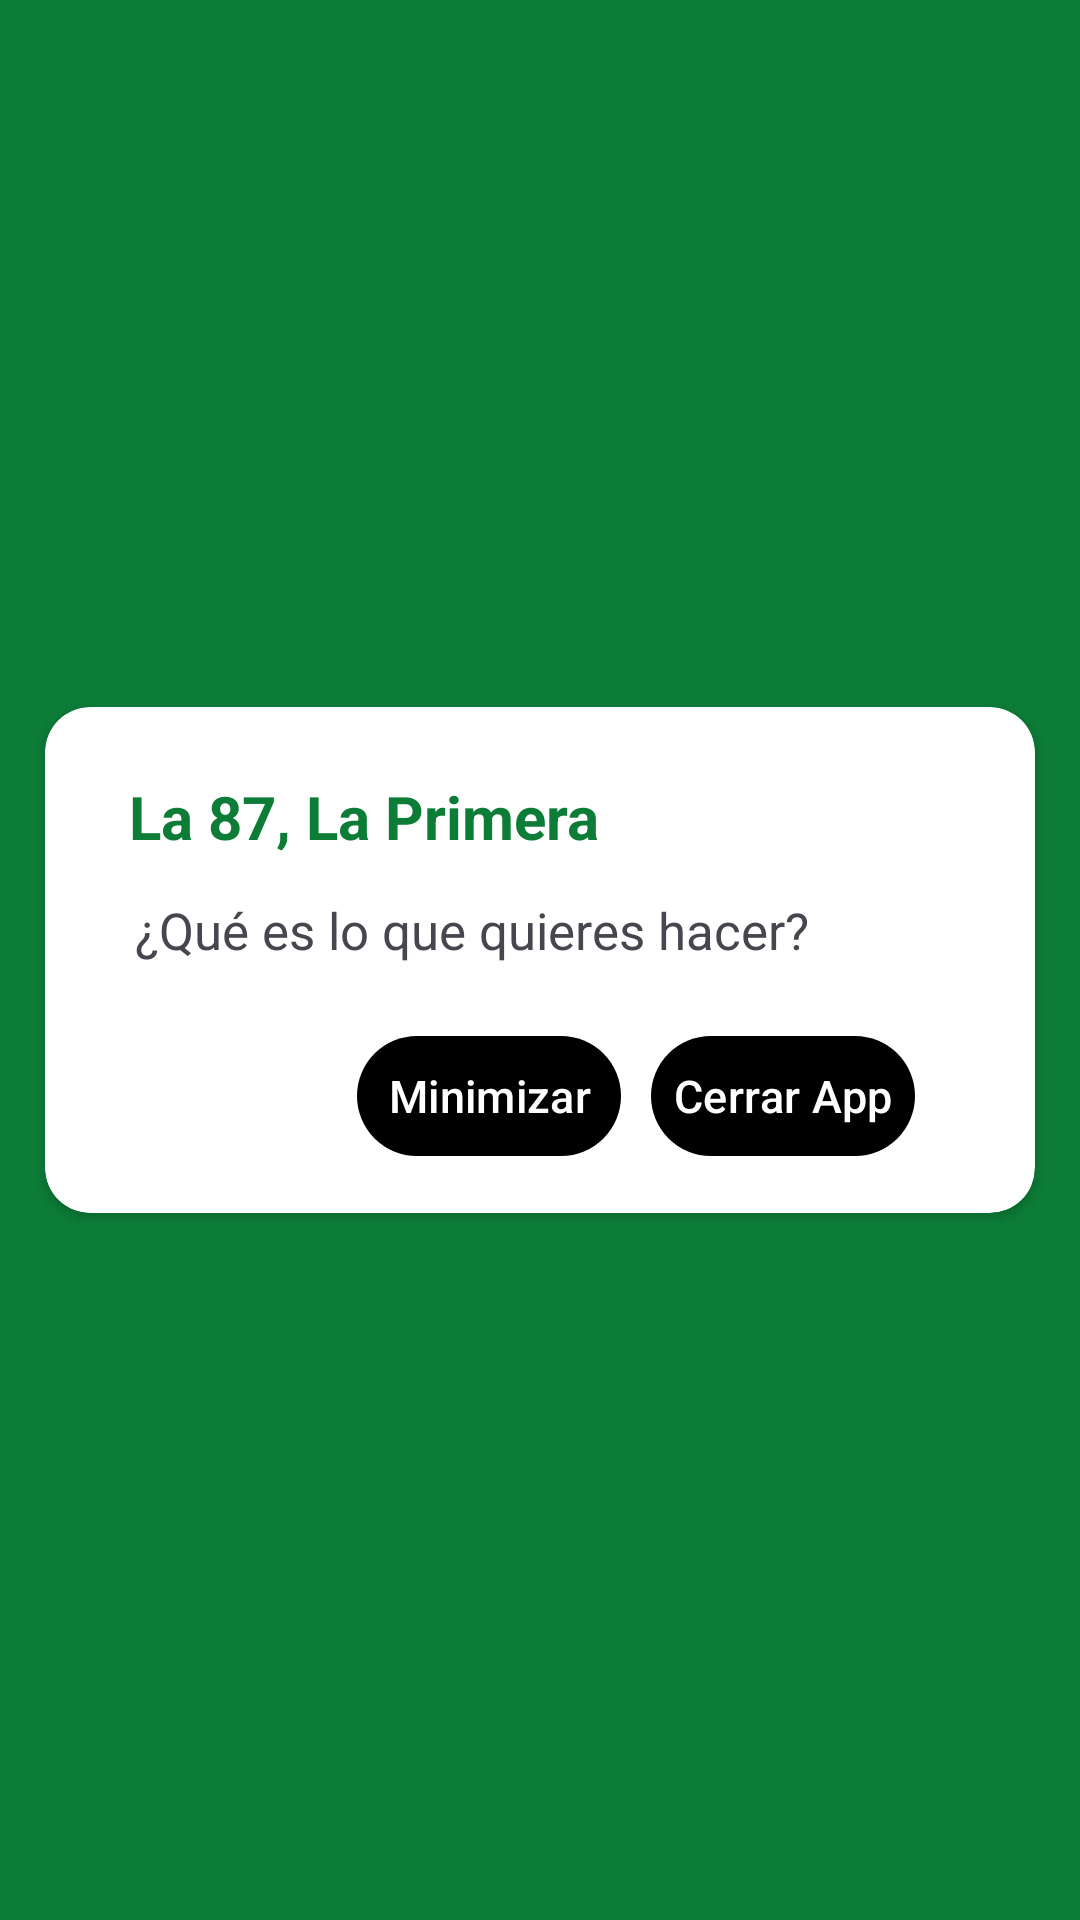

Here is an Android app screen rendered from its layout file. Give the layout XML and the strings, colors and styles it references.
<!-- AndroidManifest.xml: application theme AppTheme -->
<!-- res/layout/custom_exit.xml -->
<?xml version="1.0" encoding="utf-8"?>
<RelativeLayout xmlns:android="http://schemas.android.com/apk/res/android"
    xmlns:app="http://schemas.android.com/apk/res-auto"
    android:layout_width="match_parent"
    android:layout_height="match_parent"
    android:gravity="center">

    <androidx.cardview.widget.CardView
        android:layout_width="match_parent"
        android:layout_height="wrap_content"
        android:layout_margin="15dp"
        app:cardCornerRadius="15dp">

        <LinearLayout
            android:layout_margin="10dp"
            android:layout_width="match_parent"
            android:layout_height="wrap_content"
            android:orientation="vertical">

            <LinearLayout
                android:layout_width="match_parent"
                android:layout_height="wrap_content"
                android:orientation="horizontal"
                android:padding="8dp">

                <TextView
                    android:layout_width="wrap_content"
                    android:layout_height="wrap_content"
                    android:layout_marginTop="5dp"
                    android:layout_marginStart="10dp"
                    android:layout_marginEnd="20dp"
                    android:text="@string/app_name"
                    android:textColor="@color/color_light_accent"
                    android:textSize="20sp"
                    android:textStyle="bold" />

                <LinearLayout
                    android:layout_width="match_parent"
                    android:layout_height="wrap_content"
                    android:layout_gravity="center_vertical"
                    android:gravity="end">

                    <ImageView
                        android:id="@+id/close_btn"
                        android:layout_width="wrap_content"
                        android:layout_height="wrap_content"
                        android:layout_marginEnd="10dp"
                        android:contentDescription="@string/image"
                        android:elevation="5dp"
                        android:src="@drawable/ic_close"
                        app:tint="@color/color_light_accent" />
                </LinearLayout>
            </LinearLayout>

            <TextView
                android:id="@+id/eror_messege"
                android:layout_width="match_parent"
                android:layout_height="wrap_content"
                android:layout_marginStart="20dp"
                android:layout_marginTop="5dp"
                android:layout_marginEnd="10dp"
                android:text="@string/exit_dialog_text"
                android:textSize="17sp" />

            <LinearLayout
                android:layout_width="match_parent"
                android:layout_height="wrap_content"
                android:layout_gravity="end"
                android:layout_marginEnd="20dp"
                android:gravity="end"
                android:orientation="horizontal">

                <com.google.android.material.button.MaterialButton
                    android:id="@+id/minimize_btn"
                    android:layout_width="wrap_content"
                    android:layout_height="wrap_content"
                    android:layout_marginTop="20dp"
                    android:layout_marginEnd="10dp"
                    android:layout_marginBottom="5dp"
                    android:text="@string/minimize"
                    android:textSize="15sp"
                    android:paddingStart="20dp"
                    android:paddingEnd="20dp"
                    android:padding="5dp"
                    app:backgroundTint="@null" />

                <com.google.android.material.button.MaterialButton
                    android:id="@+id/quit_btn"
                    android:layout_width="wrap_content"
                    android:layout_height="wrap_content"
                    android:layout_marginTop="20dp"
                    android:layout_marginEnd="10dp"
                    android:layout_marginBottom="5dp"
                    android:text="@string/quit"
                    android:textSize="15sp"
                    android:paddingStart="20dp"
                    android:paddingEnd="20dp"
                    android:padding="5dp"
                    app:backgroundTint="@null" />

            </LinearLayout>

        </LinearLayout>

    </androidx.cardview.widget.CardView>

</RelativeLayout>
<!-- resources referenced by this layout -->
<resources>
  <color name="color_light_accent">#0C7C37</color>
  <string name="app_name">La 87, La Primera</string>
  <string name="exit_dialog_text">¿Qué es lo que quieres hacer?</string>
  <string name="image">Imagen</string>
  <string name="minimize">Minimizar</string>
  <string name="quit">Cerrar App</string>
  <style name="AppTheme" parent="BaseTheme" />
  <style name="BaseTheme" parent="Theme.Material3.Light.NoActionBar">
          <item name="colorPrimary">@color/color_light_primary</item>
          <item name="colorPrimaryDark">@color/color_light_status_bar</item>
          <item name="colorAccent">@color/color_light_accent</item>
          <item name="android:windowBackground">@color/color_light_background</item>
          <item name="android:windowLightStatusBar" tools:targetApi="m">false</item>
          <item name="android:windowLightNavigationBar" tools:targetApi="o_mr1">true</item>
          <item name="android:navigationBarColor">@color/color_navigation_bar</item> 
          <item name="colorOnSurface">@color/color_light_primary</item>
          <item name="colorSecondaryContainer">@color/color_navigation_drawer_selected_item</item>
          <item name="colorOnSecondaryContainer">@color/color_light_primary</item>
          <item name="android:popupElevation">3dp</item>
      </style>
  <color name="color_light_primary">#0C7C37</color>
  <color name="color_light_status_bar">#0C7C37</color>
  <color name="color_light_background">#0C7C37</color>
  <color name="color_navigation_bar">#0C7C37</color>
  <color name="color_navigation_drawer_selected_item">#D5E5E5</color>
</resources>
